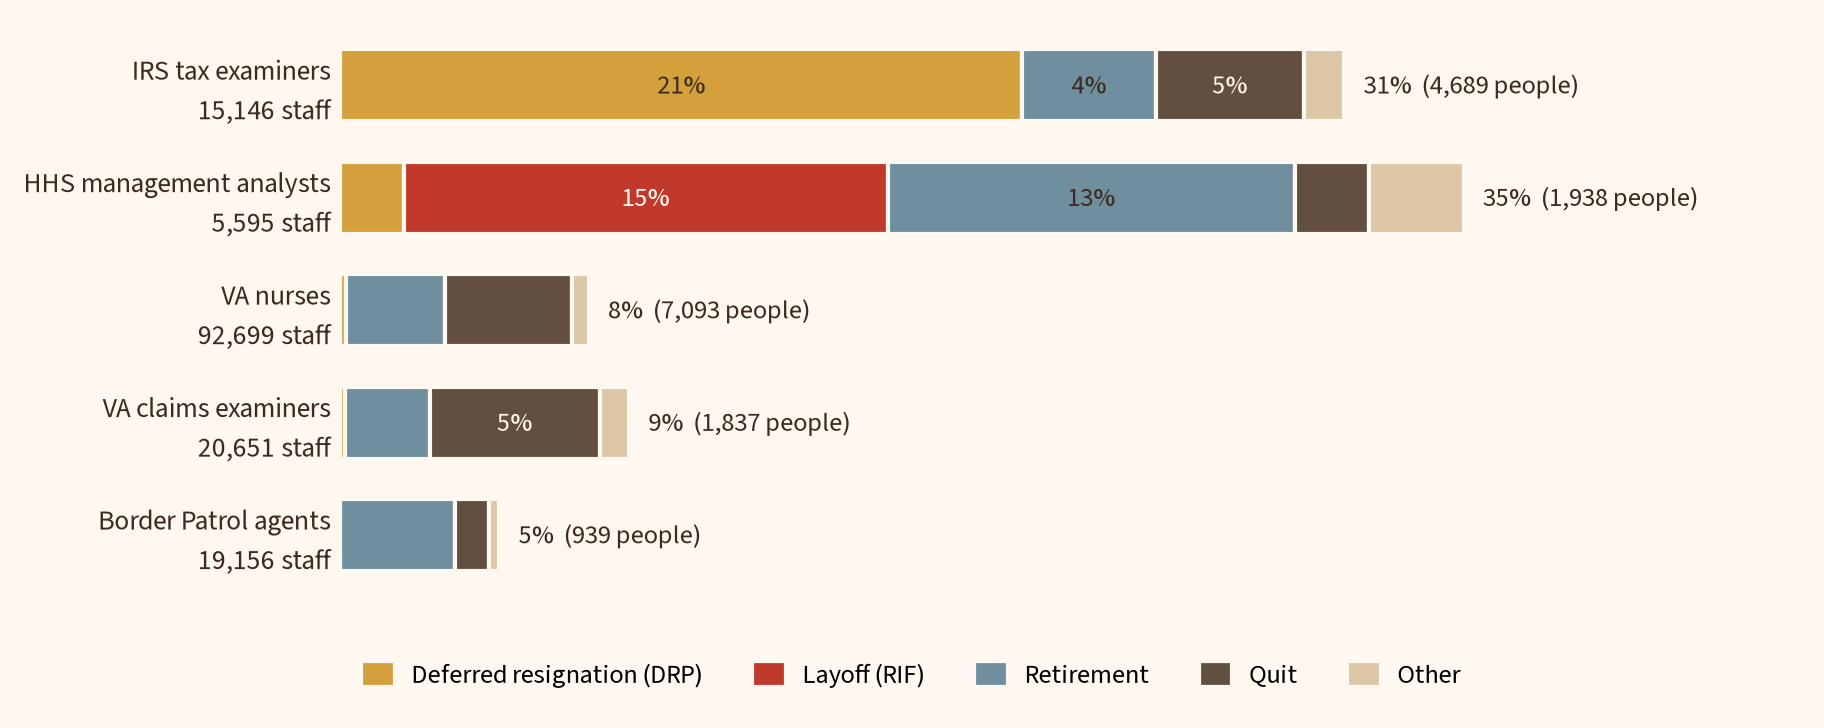

Source data for this figure (header and first rows):
k, Deferred resignation (DRP), Layoff (RIF), Retirement, Quit, Other, january_2025_staff
TR 0592, 3185, 0, 623, 694, 187, 15146
HE 0343, 109, 835, 703, 127, 164, 5595
VA 0610, 168, 0, 2820, 3620, 485, 92699
VA 0996, 27, 0, 543, 1080, 187, 20651
HS 1896, 0, 0, 676, 201, 62, 19156
